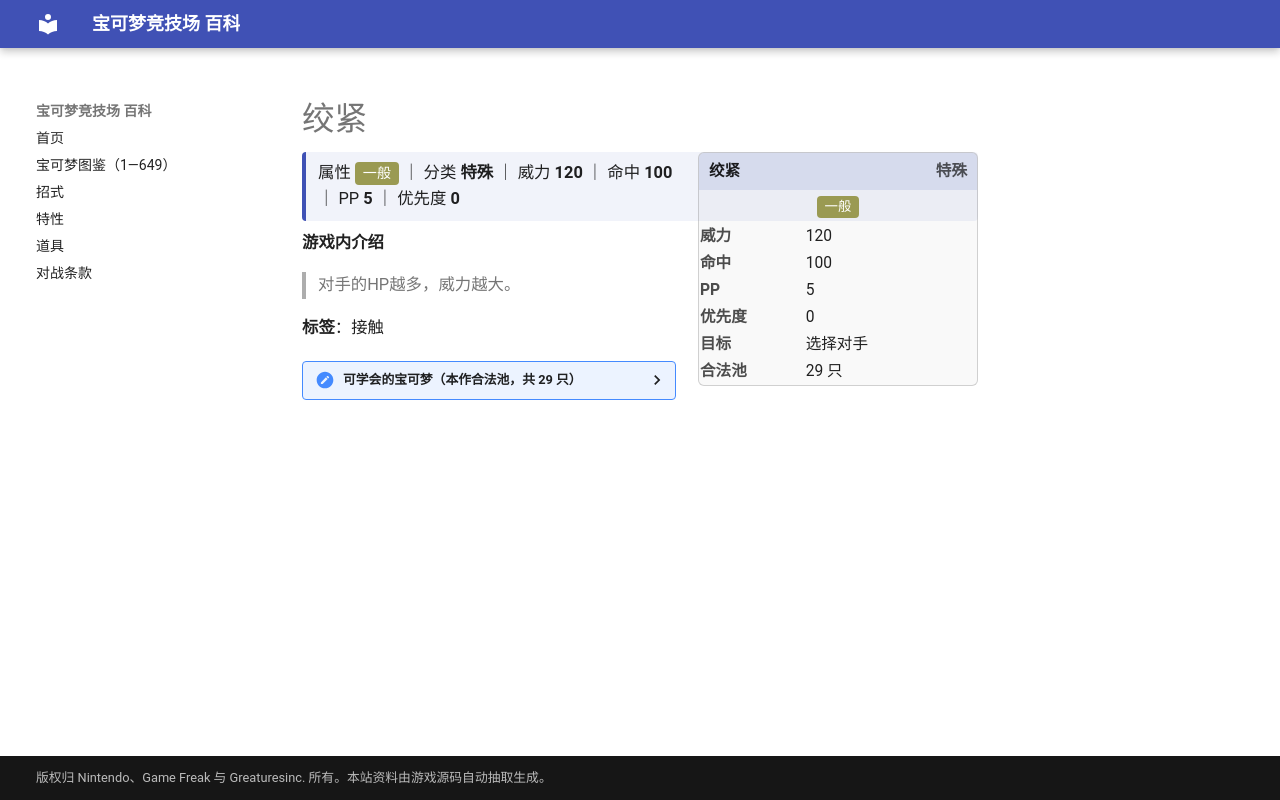

repository: nanmoboys/pkmn-arena-wiki · page: moves/绞紧/index.html · generator: mkdocs

# 绞紧

<div class="infobox">
<div class="ib-h"><span>绞紧</span><span class="ib-no">特殊</span></div>
<div class="ib-ty"><span class="tp" style="background:#9A9A52">一般</span></div>
<table class="ib-t"><tr><th>威力</th><td>120</td></tr><tr><th>命中</th><td>100</td></tr><tr><th>PP</th><td>5</td></tr><tr><th>优先度</th><td>0</td></tr><tr><th>目标</th><td>选择对手</td></tr><tr><th>合法池</th><td>29 只</td></tr></table></div>
<div class="head-stat">属性 <span class="tp" style="background:#9A9A52">一般</span> ｜ 分类 <b>特殊</b> ｜ 威力 <b>120</b> ｜ 命中 <b>100</b> ｜ PP <b>5</b> ｜ 优先度 <b>0</b></div>

**游戏内介绍**

> 对手的HP越多，威力越大。

**标签**：接触

<details class="pool"><summary>可学会的宝可梦（本作合法池，共 29 只）</summary>

<p>喇叭芽、口呆花、大食花、玛瑙水母、毒刺水母、大舌头、蔓藤怪、迷唇姐、菊石兽、多刺菊石兽、化石盔、镰刀盔、菊草叶、月桂叶、大竺葵、章鱼桶、溶食兽、吞食兽、饭匙蛇、触手百合、摇篮百合、尖牙笼、大舌舔、巨蔓藤、藤藤蛇、青藤蛇、君主蛇、轻飘飘、胖嘟嘟</p>

</details>
